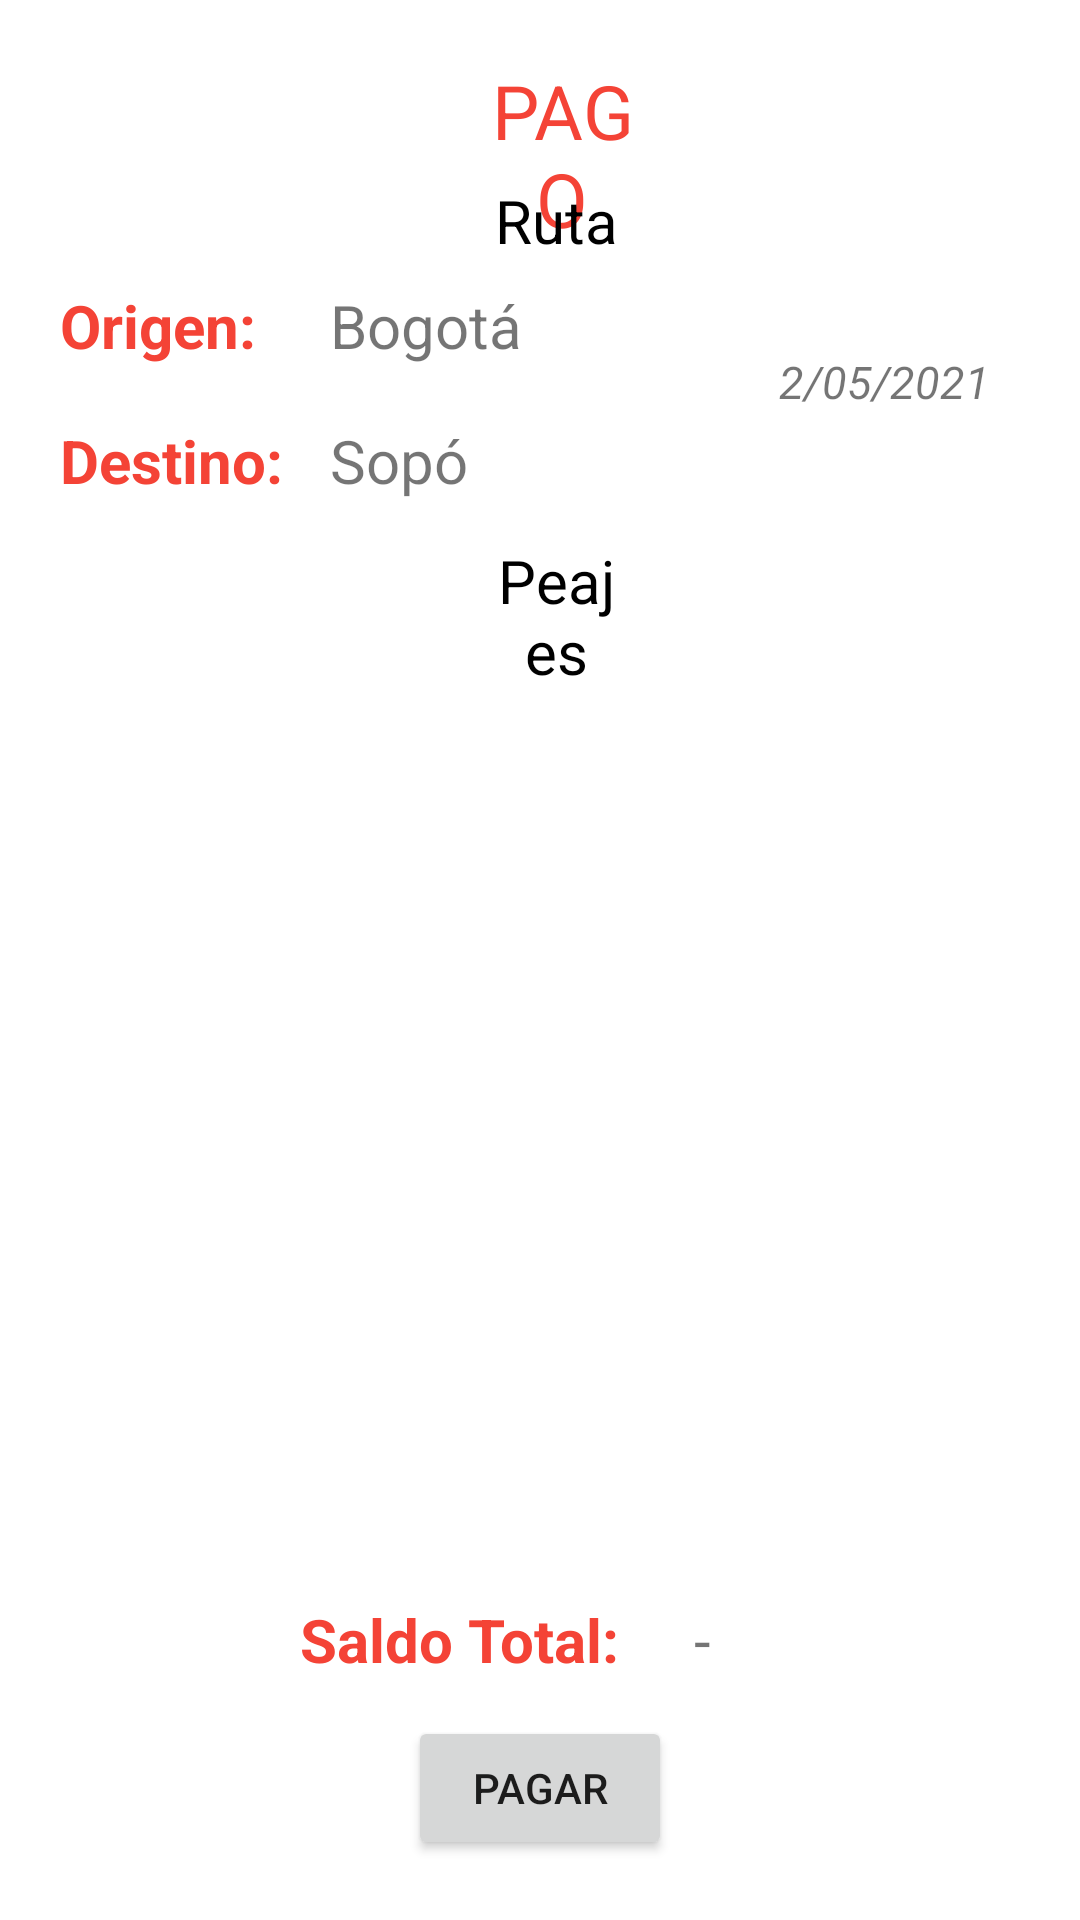

Android layout source for this screen:
<!-- AndroidManifest.xml: application theme Theme.PayAndGo -->
<!-- res/layout/activity_payment_selected_route.xml -->
<?xml version="1.0" encoding="utf-8"?>
<RelativeLayout xmlns:android="http://schemas.android.com/apk/res/android"
    xmlns:app="http://schemas.android.com/apk/res-auto"
    xmlns:tools="http://schemas.android.com/tools"
    android:layout_width="match_parent"
    android:layout_height="match_parent"
    tools:context=".PaymentSelectedRouteActivity">

    <TextView
        android:id="@+id/textTitle"
        android:layout_width="wrap_content"
        android:layout_height="wrap_content"
        android:layout_alignParentStart="true"
        android:layout_alignParentTop="true"
        android:layout_alignParentEnd="true"
        android:layout_centerHorizontal="true"
        android:layout_marginStart="163dp"
        android:layout_marginTop="20dp"
        android:layout_marginEnd="148dp"
        android:gravity="center"
        android:text="PAGO"
        android:textColor="@color/orange"
        android:textSize="25dp"
        android:layout_centerInParent="true"/>

    <TextView
        android:id="@+id/textSubtitleRuta"
        android:layout_width="wrap_content"
        android:layout_height="wrap_content"
        android:layout_alignParentStart="true"
        android:layout_alignParentTop="true"
        android:layout_alignParentEnd="true"
        android:layout_centerHorizontal="true"
        android:layout_marginStart="161dp"
        android:layout_marginTop="60dp"
        android:layout_marginEnd="150dp"
        android:textColor="@color/black"
        android:text="Ruta"
        android:textSize="20dp"
        android:gravity="center"/>

    <TextView
        android:id="@+id/textOrigin"
        android:layout_width="wrap_content"
        android:layout_height="wrap_content"
        android:layout_alignParentStart="true"
        android:layout_alignParentTop="true"
        android:layout_marginStart="20dp"
        android:layout_marginTop="95dp"
        android:text="Origen: "
        android:textColor="@color/orange"
        android:textSize="20dp"
        android:textStyle="bold" />

    <TextView
        android:id="@+id/textStartCitySelected"
        android:layout_width="wrap_content"
        android:layout_height="wrap_content"
        android:layout_alignParentStart="true"
        android:layout_alignParentTop="true"
        android:layout_marginStart="110dp"
        android:layout_marginTop="95dp"
        android:textSize="20dp"
        android:text="Bogotá" />

    <TextView
        android:id="@+id/textDestination"
        android:layout_width="wrap_content"
        android:layout_height="wrap_content"

        android:layout_alignParentStart="true"
        android:layout_alignParentTop="true"
        android:layout_marginStart="20dp"
        android:layout_marginTop="140dp"
        android:text="Destino: "
        android:textColor="@color/orange"
        android:textSize="20dp"
        android:textStyle="bold" />

    <TextView
        android:id="@+id/textArrivalCitySelected"
        android:layout_width="wrap_content"
        android:layout_height="wrap_content"
        android:layout_alignParentStart="true"
        android:layout_alignParentTop="true"
        android:layout_marginStart="110dp"
        android:layout_marginTop="140dp"
        android:text="Sopó"
        android:textSize="20dp" />

    <TextView
        android:id="@+id/textTodayDate"
        android:layout_width="wrap_content"
        android:layout_height="wrap_content"
        android:layout_alignParentTop="true"
        android:layout_alignParentEnd="true"
        android:layout_marginTop="117dp"
        android:layout_marginEnd="30dp"
        android:text="2/05/2021"
        android:textSize="15dp"
        android:textStyle="italic"/>

    <TextView
        android:id="@+id/textSubtitlePeaje"
        android:layout_width="wrap_content"
        android:layout_height="wrap_content"
        android:layout_alignParentStart="true"
        android:layout_alignParentTop="true"
        android:layout_alignParentEnd="true"
        android:layout_centerHorizontal="true"
        android:layout_marginStart="161dp"
        android:layout_marginTop="180dp"
        android:layout_marginEnd="150dp"
        android:gravity="center"
        android:text="Peajes"
        android:textColor="@color/black"
        android:textSize="20dp" />

    <androidx.recyclerview.widget.RecyclerView
        android:id="@+id/rvTollListSelected"
        android:layout_width="match_parent"
        android:layout_height="367dp"
        android:layout_below="@+id/textSubtitlePeaje"
        android:layout_alignParentStart="true"
        android:layout_alignParentBottom="true"
        android:layout_marginStart="0dp"
        android:layout_marginTop="0dp"
        android:layout_marginBottom="120dp"
        android:clipToPadding="false"
        android:padding="4dp"
        tools:listitem="@layout/item_tolls" />

    <TextView
        android:id="@+id/textTotalLabel"
        android:layout_width="wrap_content"
        android:layout_height="wrap_content"

        android:layout_alignParentStart="true"
        android:layout_alignParentBottom="true"
        android:layout_marginStart="100dp"
        android:layout_marginBottom="80dp"
        android:text="Saldo Total: "
        android:textColor="@color/orange"
        android:textSize="20dp"
        android:textStyle="bold" />

    <TextView
        android:id="@+id/textTotalBalance"
        android:layout_width="wrap_content"
        android:layout_height="wrap_content"
        android:layout_alignParentBottom="true"
        android:layout_marginStart="20dp"
        android:layout_marginBottom="80dp"
        android:layout_toEndOf="@+id/textTotalLabel"
        android:text="-"
        android:textSize="20dp" />

    <Button
        android:id="@+id/buttonPay"
        android:layout_width="wrap_content"
        android:layout_height="wrap_content"
        android:layout_alignParentBottom="true"
        android:layout_centerHorizontal="true"
        android:layout_marginBottom="20dp"
        android:text="PAGAR"
        android:layout_centerInParent="true"/>

</RelativeLayout>
<!-- res/layout/item_tolls.xml (included above) -->
<?xml version="1.0" encoding="utf-8"?>
<androidx.cardview.widget.CardView
    xmlns:android="http://schemas.android.com/apk/res/android" android:layout_width="match_parent"
    android:layout_height="100dp"
    android:orientation="vertical">

    <RelativeLayout
        android:layout_width="match_parent"
        android:layout_height="match_parent">

        <TextView
            android:id="@+id/textTollName"
            android:layout_width="wrap_content"
            android:layout_height="wrap_content"

            android:layout_alignParentStart="true"
            android:layout_alignParentTop="true"
            android:layout_marginStart="50dp"
            android:layout_marginTop="25dp"
            android:textSize="20dp"
            android:textColor="@color/orange"
            android:text="Guacharacas" />

        <TextView
            android:id="@+id/textTollTerritory"
            android:layout_width="wrap_content"
            android:layout_height="wrap_content"
            android:layout_alignParentStart="true"
            android:layout_alignParentBottom="true"
            android:layout_marginStart="50dp"
            android:layout_marginBottom="25dp"
            android:text="Santander"
            android:textSize="20dp" />

        <TextView
            android:id="@+id/textTollPrice"
            android:layout_width="wrap_content"
            android:layout_height="21dp"
            android:layout_alignParentTop="true"
            android:layout_alignParentEnd="true"
            android:layout_alignParentBottom="true"
            android:layout_marginTop="38dp"
            android:layout_marginEnd="50dp"
            android:layout_marginBottom="41dp"
            android:text="$8000"
            android:textSize="15dp"
            android:textStyle="italic" />

    </RelativeLayout>

</androidx.cardview.widget.CardView>
<!-- resources referenced by this layout -->
<resources>
  <color name="black">#FF000000</color>
  <color name="orange">#F44336</color>
  <style name="Theme.PayAndGo" parent="Theme.MaterialComponents.DayNight.DarkActionBar">
          
          <item name="colorPrimary">#ff5c5c</item>
          <item name="colorPrimaryVariant">#ff8f89</item>
          <item name="colorOnPrimary">#c62332</item>
          
          <item name="colorSecondary">#f4c5d3</item>
          <item name="colorSecondaryVariant">#fff8ff</item>
          <item name="colorOnSecondary">#c194a2</item>
          
          <item name="android:statusBarColor" tools:targetApi="l">?attr/colorPrimaryVariant</item>
          
      </style>
</resources>
